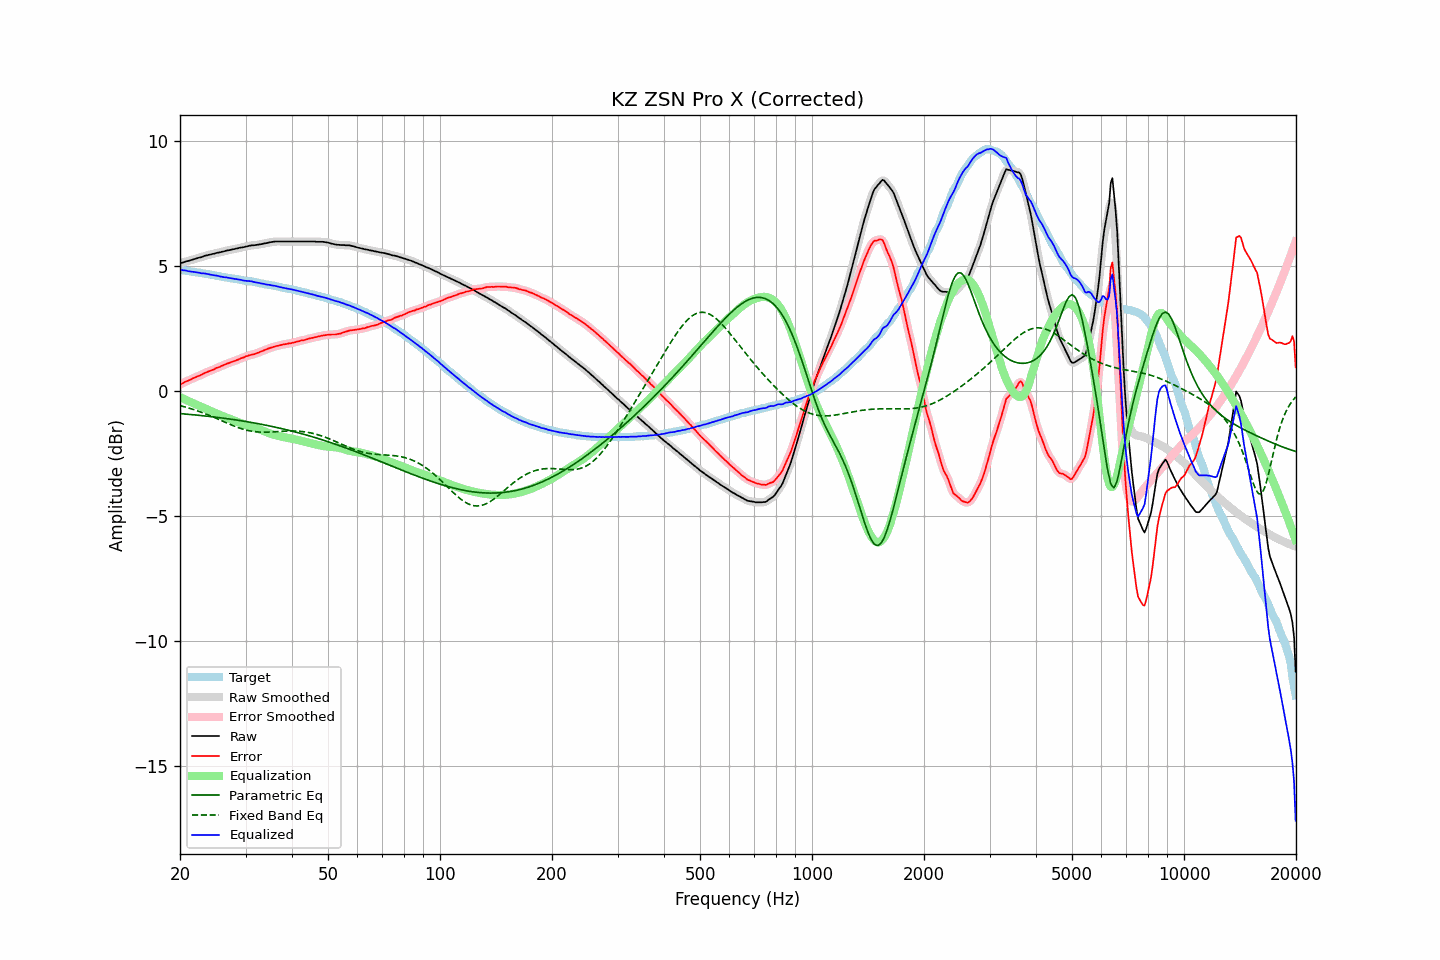

The file beside this chart, header and first rows:
frequency, raw, error, smoothed, error_smoothed, equalization, parametric_eq, fixed_band_eq, equalized_raw, equalized_smoothed, target
20.00, 5.10, 0.25, 5.10, 0.25, -0.25, -0.91, -0.59, 4.85, 4.85, 4.85
20.20, 5.12, 0.28, 5.12, 0.28, -0.28, -0.92, -0.61, 4.84, 4.83, 4.84
20.40, 5.13, 0.31, 5.14, 0.32, -0.31, -0.92, -0.63, 4.82, 4.82, 4.82
20.61, 5.16, 0.35, 5.16, 0.35, -0.34, -0.93, -0.64, 4.81, 4.81, 4.81
20.81, 5.18, 0.38, 5.17, 0.38, -0.38, -0.94, -0.66, 4.80, 4.80, 4.80
21.02, 5.19, 0.40, 5.19, 0.40, -0.41, -0.94, -0.68, 4.78, 4.79, 4.79
21.23, 5.21, 0.43, 5.21, 0.43, -0.44, -0.95, -0.70, 4.77, 4.77, 4.78
21.44, 5.23, 0.46, 5.23, 0.46, -0.46, -0.95, -0.72, 4.76, 4.76, 4.77
21.66, 5.25, 0.50, 5.25, 0.49, -0.49, -0.96, -0.74, 4.76, 4.76, 4.75
21.87, 5.27, 0.52, 5.27, 0.52, -0.52, -0.96, -0.76, 4.75, 4.75, 4.75
22.09, 5.29, 0.55, 5.29, 0.55, -0.55, -0.97, -0.78, 4.74, 4.74, 4.74
22.31, 5.31, 0.58, 5.31, 0.58, -0.58, -0.98, -0.81, 4.73, 4.73, 4.73
22.54, 5.33, 0.60, 5.32, 0.60, -0.61, -0.98, -0.83, 4.72, 4.72, 4.73
22.76, 5.34, 0.63, 5.34, 0.63, -0.64, -0.99, -0.85, 4.70, 4.71, 4.71
22.99, 5.36, 0.66, 5.36, 0.66, -0.67, -1.00, -0.88, 4.69, 4.70, 4.70
23.22, 5.39, 0.70, 5.38, 0.70, -0.69, -1.00, -0.90, 4.70, 4.69, 4.69
23.45, 5.41, 0.73, 5.41, 0.73, -0.72, -1.01, -0.93, 4.69, 4.68, 4.68
23.69, 5.42, 0.75, 5.42, 0.75, -0.75, -1.02, -0.95, 4.67, 4.67, 4.67
23.92, 5.44, 0.78, 5.44, 0.78, -0.78, -1.03, -0.98, 4.66, 4.66, 4.66
24.16, 5.45, 0.80, 5.45, 0.80, -0.81, -1.03, -1.01, 4.64, 4.64, 4.65
24.40, 5.47, 0.83, 5.47, 0.83, -0.83, -1.04, -1.03, 4.64, 4.63, 4.64
24.65, 5.48, 0.85, 5.48, 0.86, -0.86, -1.05, -1.06, 4.62, 4.62, 4.63
24.89, 5.50, 0.89, 5.50, 0.89, -0.89, -1.06, -1.09, 4.61, 4.61, 4.61
25.14, 5.52, 0.92, 5.51, 0.91, -0.91, -1.06, -1.12, 4.61, 4.60, 4.60
25.39, 5.53, 0.94, 5.53, 0.94, -0.94, -1.07, -1.14, 4.59, 4.59, 4.59
25.65, 5.54, 0.96, 5.54, 0.97, -0.97, -1.08, -1.17, 4.57, 4.57, 4.58
25.91, 5.56, 1.00, 5.56, 0.99, -1.00, -1.09, -1.20, 4.56, 4.56, 4.56
26.16, 5.57, 1.02, 5.57, 1.02, -1.02, -1.10, -1.23, 4.55, 4.55, 4.55
26.43, 5.59, 1.05, 5.59, 1.05, -1.05, -1.10, -1.26, 4.54, 4.54, 4.54
26.69, 5.61, 1.08, 5.60, 1.08, -1.07, -1.11, -1.29, 4.53, 4.53, 4.53
26.96, 5.62, 1.10, 5.62, 1.10, -1.10, -1.12, -1.31, 4.52, 4.52, 4.52
27.23, 5.63, 1.12, 5.63, 1.12, -1.12, -1.13, -1.34, 4.51, 4.51, 4.51
27.50, 5.65, 1.15, 5.64, 1.15, -1.15, -1.14, -1.37, 4.50, 4.50, 4.50
27.77, 5.66, 1.17, 5.66, 1.17, -1.17, -1.15, -1.39, 4.49, 4.49, 4.49
28.05, 5.67, 1.19, 5.67, 1.19, -1.20, -1.16, -1.42, 4.47, 4.48, 4.48
28.33, 5.69, 1.22, 5.69, 1.22, -1.22, -1.17, -1.44, 4.47, 4.47, 4.47
28.62, 5.70, 1.24, 5.70, 1.24, -1.25, -1.18, -1.47, 4.45, 4.46, 4.46
28.90, 5.72, 1.27, 5.72, 1.27, -1.27, -1.19, -1.49, 4.45, 4.45, 4.45
29.19, 5.73, 1.30, 5.73, 1.30, -1.30, -1.20, -1.51, 4.43, 4.43, 4.43
29.48, 5.74, 1.32, 5.74, 1.32, -1.32, -1.21, -1.53, 4.42, 4.42, 4.42
29.78, 5.75, 1.34, 5.75, 1.35, -1.35, -1.22, -1.55, 4.40, 4.40, 4.41
30.08, 5.77, 1.38, 5.77, 1.37, -1.37, -1.23, -1.57, 4.40, 4.40, 4.39
30.38, 5.78, 1.39, 5.78, 1.40, -1.39, -1.24, -1.58, 4.39, 4.39, 4.39
30.68, 5.80, 1.42, 5.80, 1.42, -1.41, -1.25, -1.60, 4.39, 4.39, 4.38
30.99, 5.81, 1.43, 5.81, 1.43, -1.43, -1.26, -1.61, 4.38, 4.38, 4.38
31.30, 5.82, 1.45, 5.82, 1.45, -1.45, -1.27, -1.62, 4.37, 4.37, 4.37
31.61, 5.82, 1.46, 5.82, 1.46, -1.47, -1.29, -1.63, 4.35, 4.35, 4.36
31.93, 5.83, 1.48, 5.83, 1.48, -1.49, -1.30, -1.64, 4.34, 4.34, 4.35
32.24, 5.84, 1.51, 5.84, 1.51, -1.51, -1.31, -1.65, 4.33, 4.33, 4.33
32.57, 5.85, 1.53, 5.85, 1.53, -1.53, -1.32, -1.65, 4.32, 4.31, 4.32
32.89, 5.86, 1.56, 5.86, 1.56, -1.56, -1.33, -1.65, 4.30, 4.30, 4.30
33.22, 5.87, 1.58, 5.87, 1.58, -1.58, -1.35, -1.66, 4.28, 4.29, 4.29
33.55, 5.89, 1.61, 5.88, 1.61, -1.61, -1.36, -1.66, 4.28, 4.27, 4.28
33.89, 5.90, 1.64, 5.90, 1.64, -1.64, -1.37, -1.66, 4.26, 4.26, 4.26
34.23, 5.91, 1.66, 5.91, 1.66, -1.66, -1.38, -1.66, 4.25, 4.25, 4.25
34.57, 5.93, 1.69, 5.93, 1.69, -1.69, -1.40, -1.65, 4.24, 4.24, 4.24
34.92, 5.94, 1.71, 5.94, 1.71, -1.71, -1.41, -1.65, 4.23, 4.23, 4.23
35.27, 5.95, 1.73, 5.95, 1.73, -1.73, -1.42, -1.65, 4.22, 4.22, 4.22
35.62, 5.96, 1.75, 5.96, 1.75, -1.75, -1.44, -1.64, 4.21, 4.21, 4.21
35.97, 5.97, 1.77, 5.97, 1.77, -1.77, -1.45, -1.64, 4.20, 4.20, 4.20
... 635 more rows
